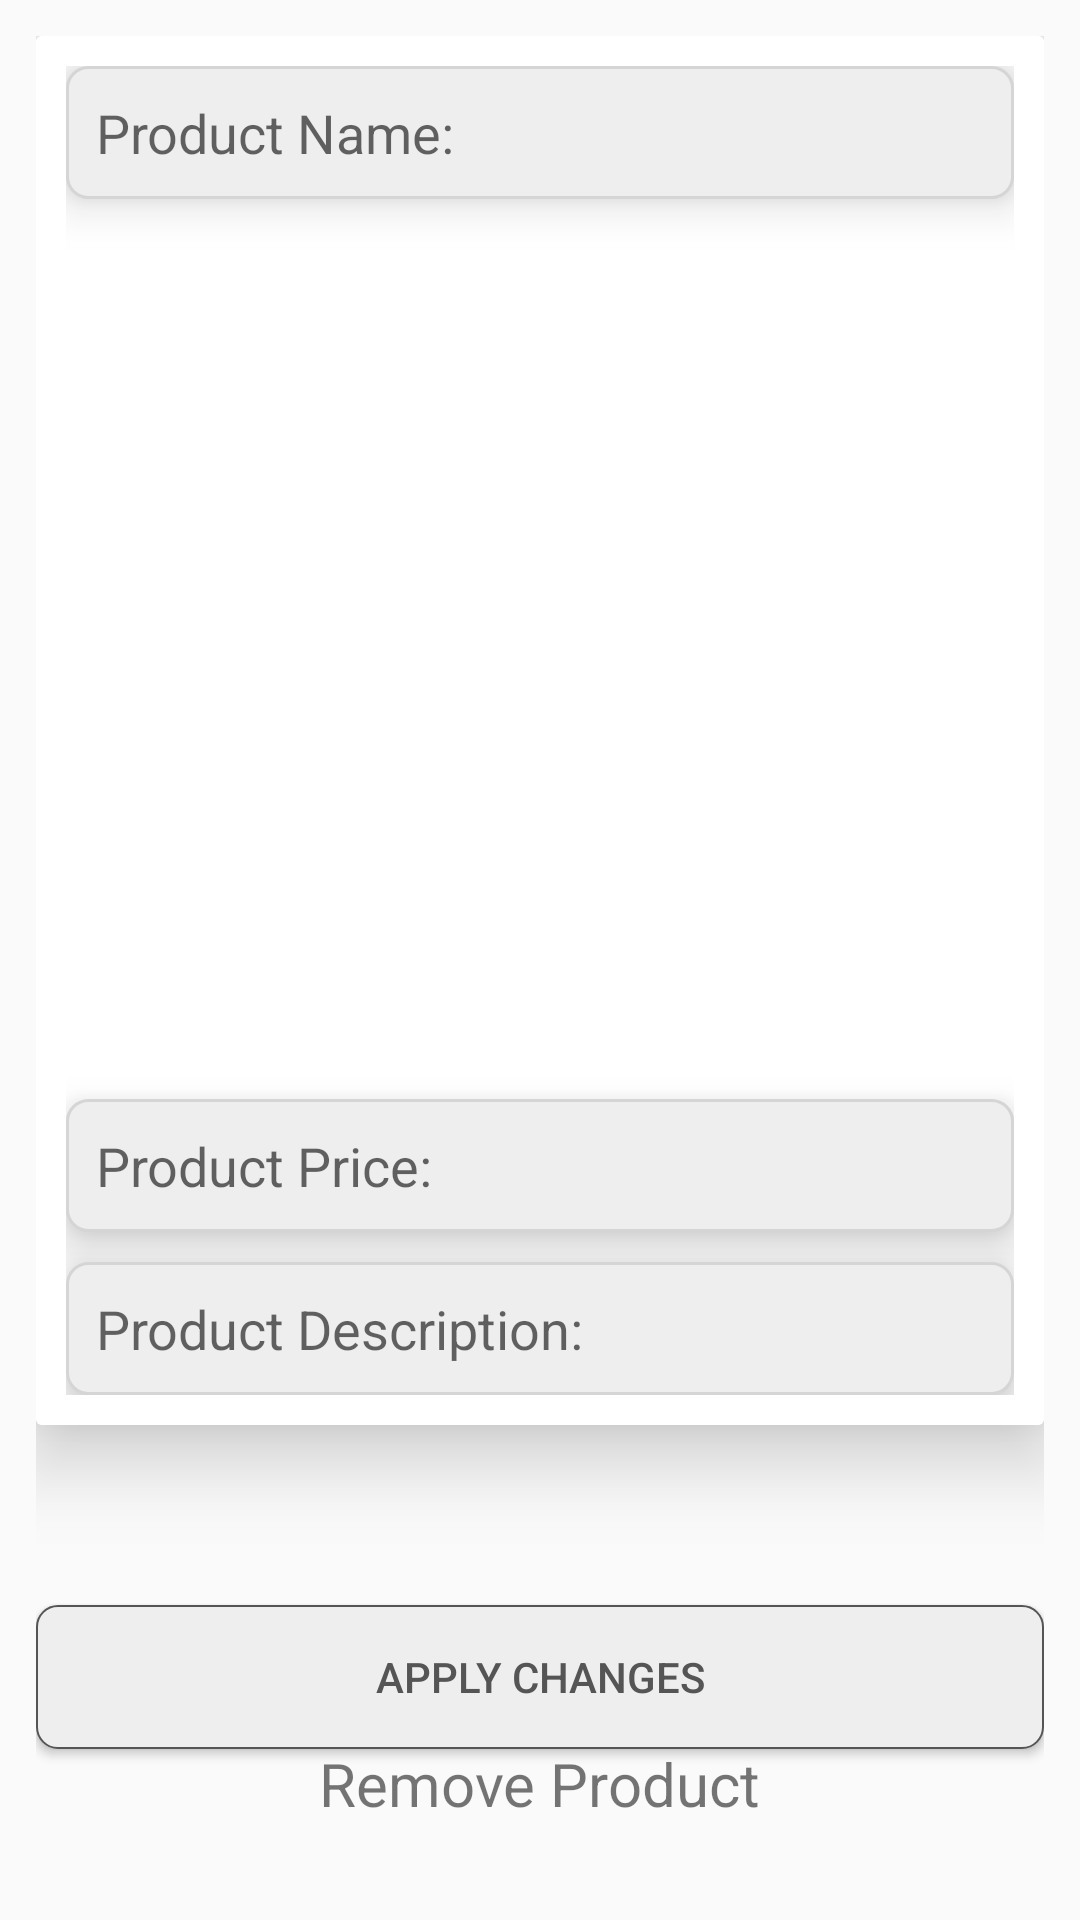

The Android layout XML behind this screen, and the referenced resources:
<!-- AndroidManifest.xml: application theme AppTheme -->
<!-- res/layout/activity_admin_maintain_products.xml -->
<?xml version="1.0" encoding="utf-8"?>
<RelativeLayout xmlns:android="http://schemas.android.com/apk/res/android"
    xmlns:app="http://schemas.android.com/apk/res-auto"
    xmlns:tools="http://schemas.android.com/tools"
    android:layout_width="match_parent"
    android:layout_height="match_parent"
    android:padding="12dp"
    tools:context=".Admin.AdminMaintainProductsActivity">

    <androidx.cardview.widget.CardView
        android:id="@+id/maintain_cardview"
        android:layout_width="match_parent"
        android:layout_height="wrap_content"
        android:layout_marginBottom="10dp"
        app:cardElevation="15dp">

        <RelativeLayout
            android:layout_width="match_parent"
            android:layout_height="match_parent"
            android:background="@color/white"
            android:padding="10dp">

            <EditText
                android:id="@+id/maintain_product_name"
                android:layout_width="match_parent"
                android:layout_height="wrap_content"
                android:background="@drawable/text_background"
                android:elevation="10dp"
                android:hint="Product Name:"
                android:padding="10dp"
                android:textSize="18dp" />

            <ImageView
                android:id="@+id/maintain_product_image"
                android:layout_width="match_parent"
                android:layout_height="300dp"
                android:layout_below="@+id/maintain_product_name"
                android:scaleType="centerCrop" />

            <EditText
                android:id="@+id/maintain_product_price"
                android:layout_width="match_parent"
                android:layout_height="wrap_content"
                android:layout_below="@+id/maintain_product_image"
                android:background="@drawable/text_background"
                android:elevation="10dp"
                android:hint="Product Price:"
                android:padding="10dp"
                android:textSize="18dp" />

            <EditText
                android:id="@+id/maintain_product_description"
                android:layout_width="match_parent"
                android:layout_height="wrap_content"
                android:layout_below="@+id/maintain_product_price"
                android:layout_marginTop="10dp"
                android:background="@drawable/text_background"
                android:elevation="10dp"
                android:hint="Product Description:"
                android:padding="10dp"
                android:textSize="18dp" />

        </RelativeLayout>
    </androidx.cardview.widget.CardView>

    <Button
        android:id="@+id/apply_changes_button"
        android:layout_width="match_parent"
        android:layout_height="wrap_content"
        android:layout_below="@id/maintain_cardview"
        android:layout_marginTop="50dp"
        android:background="@drawable/button_background"
        android:text="Apply Changes"
        android:textColor="@color/colorPrimary" />

    <TextView
        android:id="@+id/remove_product_button"
        android:layout_width="wrap_content"
        android:layout_height="wrap_content"
        android:layout_marginTop="10dp"
        android:layout_marginBottom="20dp"
        android:layout_alignParentBottom="true"
        android:layout_centerInParent="true"
        android:text="Remove Product"
        android:textSize="20dp" />


</RelativeLayout>
<!-- resources referenced by this layout -->
<resources>
  <color name="colorPrimary">#555555</color>
  <color name="white">#FFFFFFFF</color>
  <!-- drawable button_background (drawable) -->
  <?xml version="1.0" encoding="utf-8"?>
  <shape xmlns:android="http://schemas.android.com/apk/res/android"
      android:layout_width="wrap_content"
      android:layout_height="wrap_content"
      android:shape="rectangle">
  
      <corners android:radius="7dp" />
      <solid android:color="#eee"/>
      <stroke android:width="0.5dp"
          android:color="@color/colorPrimary" />
  </shape>
  <!-- drawable text_background (drawable) -->
  <shape xmlns:android="http://schemas.android.com/apk/res/android"
      android:shape="rectangle">
  
      <corners android:radius="7dp"/>
      <solid android:color="#eee"/>
      <stroke android:width="1dp"
          android:color="@color/colorAccent"/>
  </shape>
  <style name="AppTheme" parent="Theme.AppCompat.Light.NoActionBar">
      
          <item name="colorPrimary">@color/colorPrimary</item>
          <item name="colorPrimaryDark">@color/colorPrimaryDark</item>
          <item name="colorAccent">@color/colorAccent</item>
      </style>
  <color name="colorAccent">#D5D5D5</color>
  <color name="colorPrimaryDark">#000000</color>
</resources>
